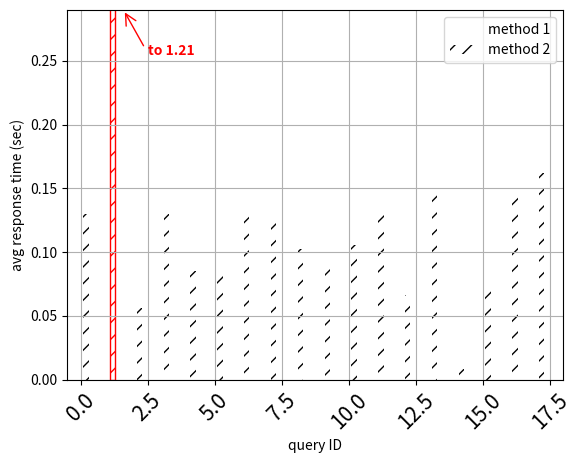

Reproduce this figure in Python.
from matplotlib import pyplot
import matplotlib.patches as patches
import numpy

width = 0.2
x = numpy.array(range(18)) 
y1 = [0.121661,0.281750,0.048088,0.128121,0.072397,0.076839,0.087690,0.124112,0.099711,0.086286,0.106006,0.121070,0.063659,0.144329,0.007514,0.068230,0.142278,0.121074]
y2 = [0.129811,1.209104,0.056121,0.129713,0.085275,0.081876,0.130998,0.124467,0.102354,0.088917,0.105671,0.132146,0.066593,0.146494,0.008421,0.071322,0.143981,0.161953]
fig = pyplot.figure()
ax = fig.add_subplot(111)
#ax.get_xaxis().set_ticks(x + .25)
#ax.get_xaxis().set_ticklabels(['MAP','P@5','P@10', 'P@20','bpref'])
locs, labels = pyplot.xticks()
pyplot.setp(labels, rotation=45)
pyplot.setp(labels, fontsize=15)
bars1 = ax.bar(x,y1, width, color='white') 
bars2 = ax.bar(x + width,y2, width, color='white') 
bars2[1].set_edgecolor('red')
for bar in bars2:
    bar.set_hatch('//')
ax.legend( (bars1[0], bars2[0]), ('method 1', 'method 2') )
ax.text(2.5, 0.255, 'to 1.21', color='red', weight='bold')

ax.add_patch(
    patches.FancyArrowPatch(
        (2.4, 0.26),
        (1.6, 0.29),
        color='red',
        mutation_scale=20,
        arrowstyle='->'
    )
)
pyplot.grid()
pyplot.xlim(-0.5, 18)
pyplot.ylim(0, 0.29)
pyplot.xlabel('query ID')
pyplot.ylabel('avg response time (sec)')
pyplot.show()
